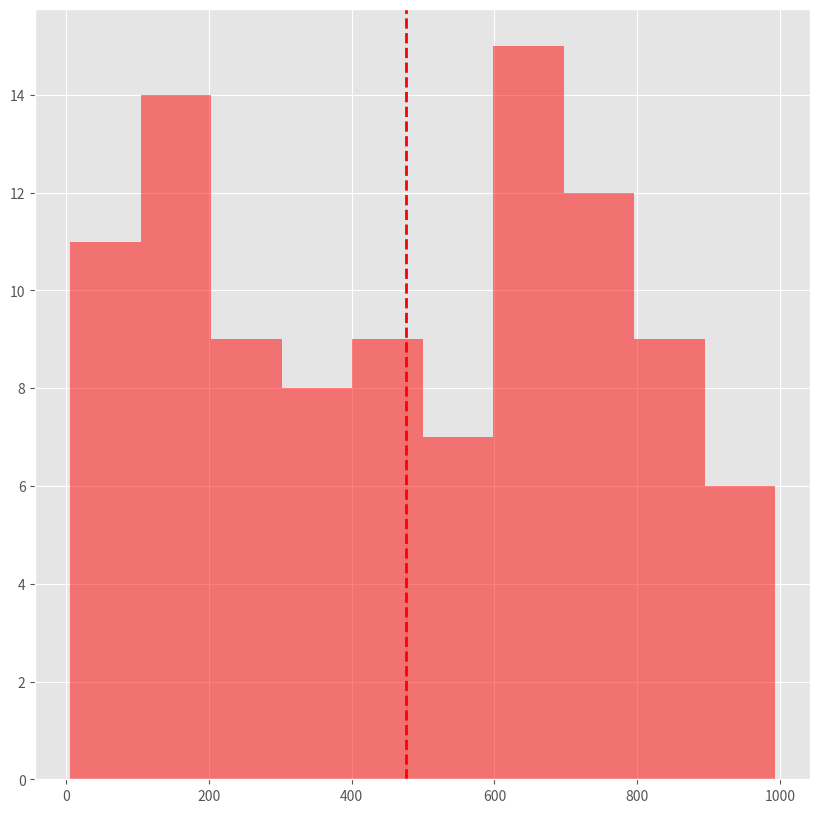

Write Python code to recreate this figure. (Note: this script raises an exception after producing the figure.)
# -*- coding: utf-8 -*-
"""
General histogram creation file, matplotlib, numpy
"""
import numpy as np
import matplotlib.pyplot as plt

plt.style.use('ggplot')


def Colors():
    return ['r','b', 'g', 'c', 'm', 'y','#1f77b4', '#ff7f0e', '#2ca02c', '#d62728', '#9467bd', '#8c564b', '#e377c2', '#7f7f7f', '#bcbd22', '#17becf']
def lines():
    return  ['-', '--', '-.', ':']
def markers():
    return ['.','^','o','s','+','x','D']

def histogram(x_list,names,xlabel,ylabel,figname,save_path,bins=None,density=False,alpha=0.5,linestyle='-'):
    '''
    x_list = list of n x 1 arrays to plot
    names = names in list order
    xlabel, ylabel = axis labels
    figname = figure labels
    save_path = dir to save plot, if None plot will display
    '''
    fig,ax=plt.subplots(figsize=(10,10))
    
    #loop to plot all series
    i=0
    for x in x_list:
        #set colors,lines, and marker
        colors=Colors()
        ax.hist(x,color=colors[i],bins=bins,label=names[i],alpha=alpha,ls=linestyle)
        ax.axvline(np.mean(x),color=colors[i],linestyle='--',lw=2)
        i+=1
        
    #ticks
    ax.xaxis.set_minor_locator(AutoMinorLocator())
    ax.yaxis.set_minor_locator(AutoMinorLocator())
    ax.tick_params(axis='both', which='minor',length=3)
    ax.tick_params(axis='both', which='major',length=4)
    #axes labels
    ax.set_xlabel(xlabel)
    ax.set_ylabel(ylabel)
    #legend
    ax.legend(loc='upper right')
    #title and save
    ax.set_title(figname)
    
    if save_path==None:
        plt.show()
    else:
        path=save_path+'\\'+figname+'.png'
        fig.savefig(path)
    
        plt.show()
    return None

if __name__=='__main__':
    '''
    Test Run on random data
    '''
    data=np.random.randint(0, 1000, 100)
    x_list=[data]
    xlabel='x'
    ylabel='counts'
    figname='Test Histogram'
    save_path=None
    names=['Data']
    histogram(x_list,names,xlabel,ylabel,figname,save_path,bins=None)

    
